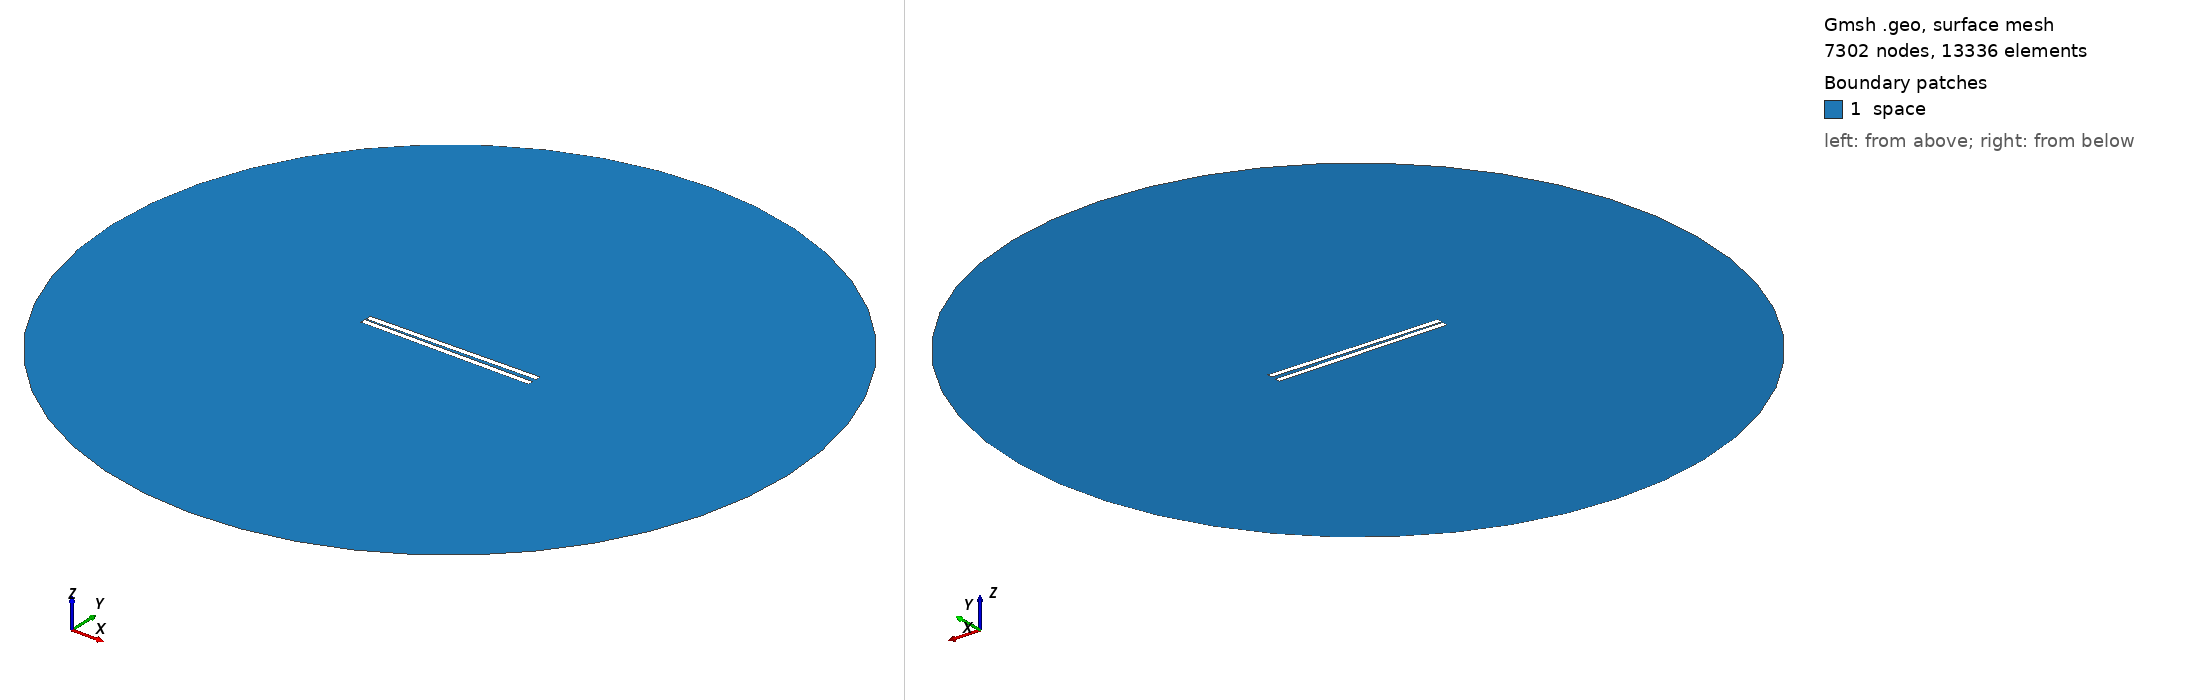

Gmsh geometry script, surface-meshed: 7302 nodes, 13336 surface elements. Boundary patches (legend numbers): 1 space. Left view from above one corner, right view from below the opposite corner. Legend entries are the model's physical surfaces. The drawing asked Gmsh for element sizes between 1% and 20% of the model's largest extent; the script's own settings can give other sizes.

=== 521.geo (drawn) ===
// Set the geometry kernel
SetFactory("OpenCASCADE");

//---------------------------------------
// Rectangles
//---------------------------------------

// Rectangle 1 (top)
Point(1) = {-49.62222222222222, 0.8611111111111112, 0, 1.0};
Point(2) = {49.62222222222222, 0.8611111111111112, 0, 1.0};
Point(3) = {49.62222222222222, 4.105555555555555, 0, 1.0};
Point(4) = {-49.62222222222222, 4.105555555555555, 0, 1.0};

Line(1) = {1, 2};
Line(2) = {2, 3};
Line(3) = {3, 4};
Line(4) = {4, 1};

Line Loop(1) = {1, 2, 3, 4};
Plane Surface(1) = {1};

Rotate { {0, 0, 1}, {0,  0.8611111111111112,  0}, 0.017 } {
  Surface{1};
}

// Rectangle 2 (bottom)
Point(5) = {-49.62222222222222, -0.8611111111111112, 0, 1.0};
Point(6) = {49.62222222222222, -0.8611111111111112, 0, 1.0};
Point(7) = {49.62222222222222, -4.105555555555555, 0, 1.0};
Point(8) = {-49.62222222222222, -4.105555555555555, 0, 1.0};

Line(5) = {5, 6};
Line(6) = {6, 7};
Line(7) = {7, 8};
Line(8) = {8, 5};

Line Loop(2) = {5, 6, 7, 8};
Plane Surface(2) = {2}; 


//---------------------------------------
// Circle
//---------------------------------------

// Define points
Point(9) = {0, 0, 0};        // Center
Point(10) = {200, 0, 0};     // Start point
Point(11) = {0, 200, 0};     // 90 degrees
Point(12) = {-200, 0, 0};    // 180 degrees
Point(13) = {0, -200, 0};    // 270 degrees

// Define circle arcs (each needs start, center, end)
Circle(9) = {10, 9, 11};
Circle(10) = {11, 9, 12};
Circle(11) = {12, 9, 13};
Circle(12) = {13, 9, 10};

// Define curve loop and surface if needed
Curve Loop(3) = {9, 10, 11, 12};
Surface(3) = {3};

//---------------------------------------
// Define Physical Groups
//---------------------------------------                

//--- Physical Curves
// Physical groups for boundaries
Physical Line("force_segment", 10) = {1};
Physical Line("upper_plate", 11) = {2, 3, 4};
Physical Line("lower_plate", 12) = {5, 6, 7, 8};
Physical Line("boundary", 20) = {9, 10, 11, 12};

// Subtract Rectangles from Circle
BooleanDifference{ Surface{3}; Delete; }{ Surface{1}; Surface{2}; Delete; }
//--- Physical Surfaces
Physical Surface("space", 30) = {3};


//---------------------------------------
// Fine mesh near the plates
//--------------------------------------- 

// Define a distance field for mesh refinement
Field[1] = Distance;
Field[1].CurvesList = {1, 2, 3, 4, 5, 6, 7, 8};  // Rectangle curves
Field[1].NumPointsPerCurve = 200;

c = 0.3;
// Define threshold field to control mesh size based on distance to attractor
Field[2] = Threshold;
Field[2].IField = 1;
Field[2].LcMin = c; // Minimum element size near the attractor
Field[2].LcMax = 100*c;  // Maximum element size away from the attractor
Field[2].DistMin = 0.01;
Field[2].DistMax = 40;

Background Field = 2;

//---------------------------------------
// 6. Generate the Mesh
//---------------------------------------
Mesh 2;  // 2D mesh generation
